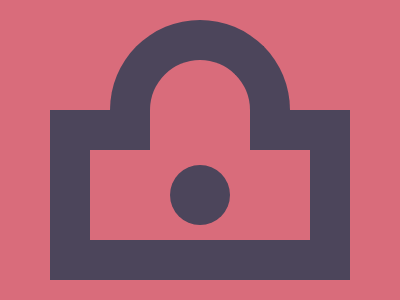

Recreate this image using only HTML and CSS.

<div>
    <i A></i>
    <i B></i>
    <i C></i>
</div>
<style>
    body {
        margin: 0;
        display: flex;
        justify-content: center;
        align-items: center;
        background: #D96C7B;
    }

    div {
        width: 400;
        height: 300;
        position: relative;
    }

    [A] {
        position: absolute;
        width: 220;
        height: 90;
        border: 40px solid #4C455B;
        top: 110;
        left: 50;
    }

    [B] {
        position: absolute;
        width: 100;
        height: 90;
        background: #D96C7B;
        border: 40px solid #4C455B;
        border-bottom: 0;
        border-radius: 100px 100px 0 0;
        top: 20;
        left: 110;
    }

    [C] {
        position: absolute;
        width: 60;
        height: 60;
        background: #4C455B;
        border-radius: 50%;
        top: 165;
        left: 170;
    }
</style>
